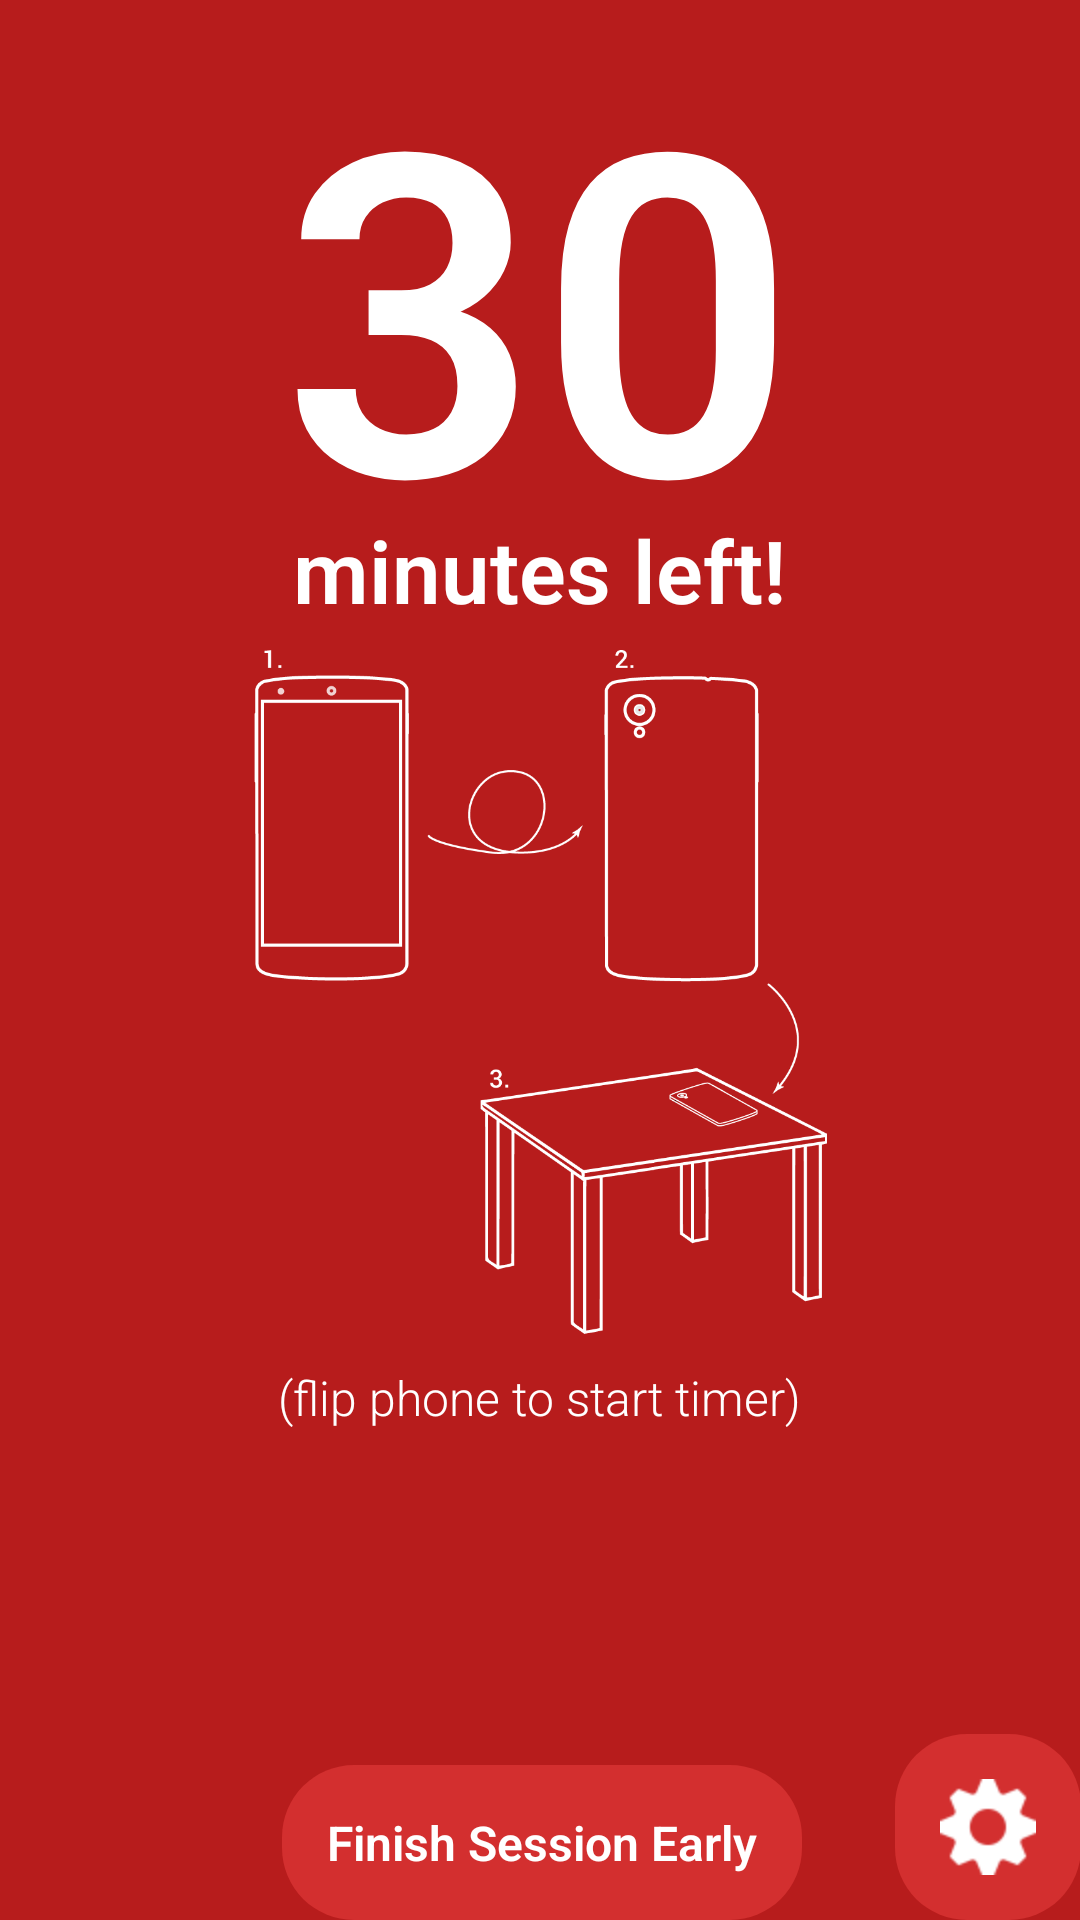

Layout XML and referenced resources for this Android screen:
<!-- AndroidManifest.xml: application theme AppTheme -->
<!-- res/layout/activity_study_timer.xml -->
<RelativeLayout xmlns:android="http://schemas.android.com/apk/res/android"
    xmlns:tools="http://schemas.android.com/tools"
    android:layout_width="match_parent"
    android:layout_height="match_parent"
    android:paddingBottom="@dimen/activity_vertical_margin"
    android:paddingLeft="@dimen/activity_horizontal_margin"
    android:paddingRight="@dimen/activity_horizontal_margin"
    android:paddingTop="@dimen/activity_vertical_margin"
    android:textAlignment="center"
    tools:context="com.breaktime.StudyTimerActivity">

    <Button
        android:id="@+id/FinishButton"
        android:layout_width="wrap_content"
        android:layout_height="wrap_content"
        android:onClick="finishSession"
        android:text="Finish Session Early"
        android:layout_alignParentBottom="true"
        android:layout_alignRight="@+id/minutesLeftText"
        android:layout_alignEnd="@+id/minutesLeftText" />

    <ImageButton
        android:id="@+id/studyButton"
        android:layout_width="62dp"
        android:layout_height="62dp"
        android:layout_alignParentBottom="true"
        android:layout_alignParentEnd="true"
        android:layout_alignParentRight="true"
        android:scaleType="fitCenter"
        android:onClick="openSettings"
        android:src="@drawable/settings48" />

    <ImageView
        android:id="@+id/flipDiagram"
        android:layout_width="230sp"
        android:layout_height="230sp"
        android:layout_below="@+id/minutesLeftText"
        android:layout_marginTop="5dp"
        android:layout_centerHorizontal="true"
        android:src="@drawable/flip_diagram"
        />
    <TextView
        android:layout_width="wrap_content"
        android:layout_height="wrap_content"
        android:layout_below="@+id/flipDiagram"
        android:text="(flip phone to start timer)"
        android:layout_centerHorizontal="true"
        android:layout_marginTop="10dp"
        android:id = "@+id/flipToStartText"
        />

    <TextView
        android:id="@+id/timerTextView"
        android:layout_width="wrap_content"
        android:layout_height="wrap_content"

        android:layout_centerHorizontal="true"

        android:layout_marginTop="0dp"
        android:width="175sp"
        android:height="170sp"
        android:gravity="center_horizontal"
        android:text="30"
        android:textAlignment="center"
        android:textAppearance="?android:attr/textAppearanceLarge"
        android:textIsSelectable="false"
        android:textSize="150sp"
        android:textStyle="bold"
        android:typeface="sans"
        android:textColor="@color/whiteFull"/>
    <TextView
        android:id="@+id/minutesLeftText"
        android:layout_width="wrap_content"
        android:layout_height="wrap_content"
        android:layout_below="@+id/timerTextView"
        android:layout_centerHorizontal="true"
        android:width="175sp"
        android:height="40sp"
        android:gravity="center"
        android:text="minutes left!"
        android:textSize="29sp"
        android:textStyle="bold"
        android:typeface="sans"
        android:textColor="@color/whiteFull"
        />

</RelativeLayout>
<!-- resources referenced by this layout -->
<resources>
  <color name="whiteFull">#FFFFFFFF</color>
  <!-- drawable flip_diagram: png bitmap (drawable, 25357 bytes) -->
  <!-- drawable settings48: png bitmap (drawable, 1181 bytes) -->
  <style name="AppTheme" parent="android:Theme.Holo.Light.NoActionBar">
          <item name="android:buttonStyle">@style/button</item>
          <item name="android:textViewStyle">@style/TextViewStyle</item>
          <item name="android:imageButtonStyle">@style/button</item>
          <item name="android:background">@color/background</item>
      </style>
  <style name="button">
          <item name="android:textColor">@color/whiteFull</item>
          <item name="android:background">@drawable/default_button_style</item>
          <item name="android:gravity">center_vertical|center_horizontal</item>
          <item name="android:focusable">true</item>
          <item name="android:clickable">true</item>
          <item name="android:fontFamily">sans-serif-light</item>
          <item name="android:padding">15sp</item>
          <item name="android:radius">20sp</item>
          <item name="android:textStyle">bold</item>
      </style>
  <style name="TextViewStyle">
          <item name="android:fontFamily">sans-serif-light</item>
          <item name="android:textColor">@color/whiteFull</item>
      </style>
  <color name="background">@color/red900</color>
  <!-- drawable default_button_style (drawable) -->
  <?xml version="1.0" encoding="utf-8"?>
  <selector xmlns:android="http://schemas.android.com/apk/res/android">
      <item android:drawable="@drawable/default_button_style_disabled" android:state_enabled="false" />
      <item android:drawable="@drawable/default_button_style_pressed" android:state_enabled="true" android:state_pressed="true" />
      <item android:drawable="@drawable/default_button_style_focused" android:state_enabled="true" android:state_focused="true" />
      <item android:drawable="@drawable/default_button_style_enabled" android:state_enabled="true" />
  </selector>
  <color name="red900">#FFB71C1C</color>
  <!-- drawable default_button_style_disabled (drawable) -->
  <?xml version="1.0" encoding="utf-8"?>
  <shape xmlns:android="http://schemas.android.com/apk/res/android" android:shape="rectangle">
      <solid android:color="@color/red900" />
      <corners android:radius= "24dp" />
  </shape>
  <!-- drawable default_button_style_pressed (drawable) -->
  <?xml version="1.0" encoding="utf-8"?>
  <shape xmlns:android="http://schemas.android.com/apk/res/android">
      <solid android:color="@color/red500" />
      <corners android:radius= "24dp" />
  </shape>
  <!-- drawable default_button_style_focused (drawable) -->
  <?xml version="1.0" encoding="utf-8"?>
  <shape xmlns:android="http://schemas.android.com/apk/res/android" android:shape="rectangle">
      <solid android:color="@color/red500" />
      <corners android:radius= "24dp" />
  </shape>
  <!-- drawable default_button_style_enabled (drawable) -->
  <?xml version="1.0" encoding="utf-8"?>
  <shape xmlns:android="http://schemas.android.com/apk/res/android" android:shape="rectangle">
      <solid android:color="@color/red700" />
      <corners android:radius= "24dp" />
  </shape>
  <color name="red500">#FFF44336</color>
  <color name="red700">#FFD32F2F</color>
</resources>
